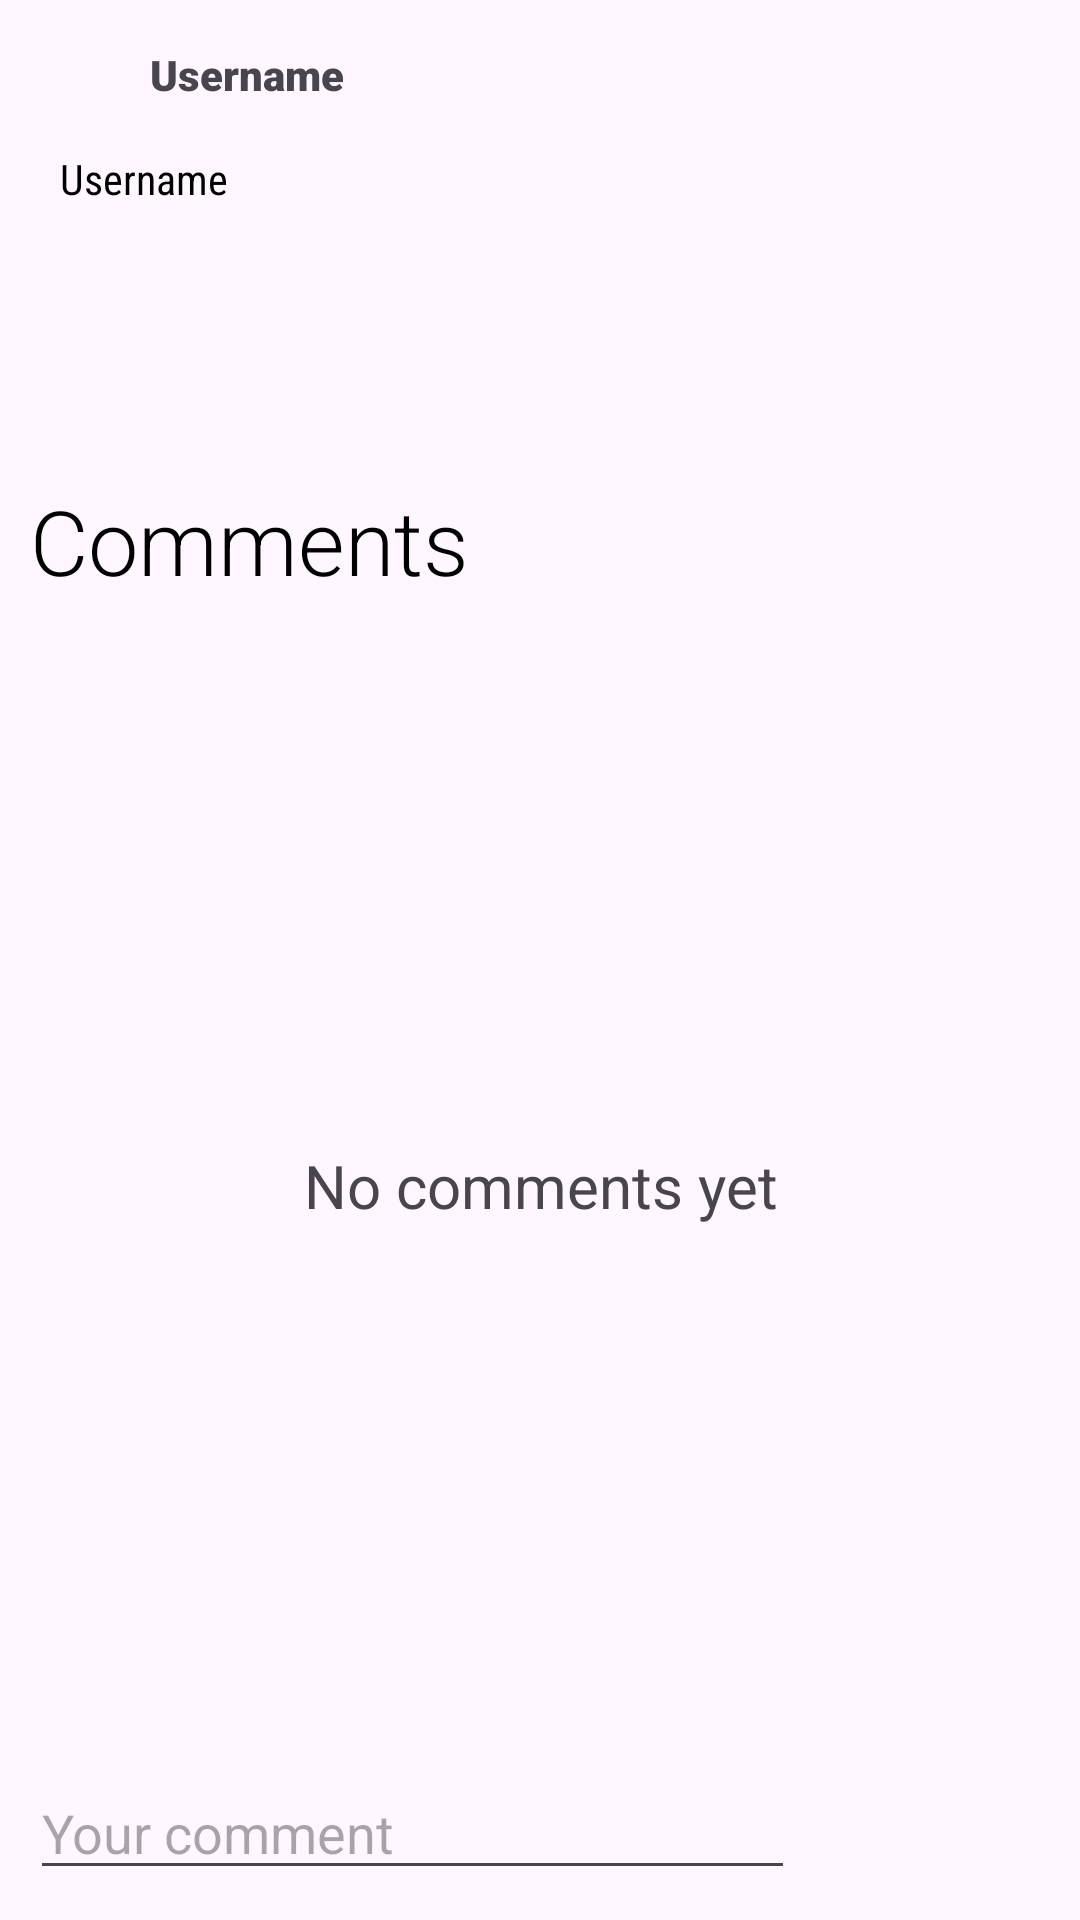

This screen was rendered from an Android layout file. Write that file and the resources it references.
<!-- AndroidManifest.xml: application theme Theme.Design.Light.NoActionBar -->
<!-- res/layout/fragment_comment.xml -->
<?xml version="1.0" encoding="utf-8"?>
<FrameLayout xmlns:android="http://schemas.android.com/apk/res/android"
    xmlns:tools="http://schemas.android.com/tools"
    android:layout_width="match_parent"
    android:layout_height="match_parent"
    tools:context=".CommentFragment">

    <RelativeLayout
        android:layout_margin="10dp"
        android:layout_width="match_parent"
        android:layout_height="match_parent">

        <ImageView
            android:id="@+id/userPhoto"
            android:src="@drawable/baseline_person_24"
            android:layout_width="30dp"
            android:layout_height="30dp"/>

        <TextView
            android:layout_marginLeft="10dp"
            android:gravity="center"
            android:layout_toEndOf="@id/userPhoto"
            android:layout_alignTop="@id/userPhoto"
            android:layout_alignBottom="@+id/userPhoto"
            android:id="@+id/userName"
            android:layout_width="wrap_content"
            android:layout_height="wrap_content"
            android:fontFamily="sans-serif-black"
            android:text="Username" />

        <TextView
            android:textColor="@color/black"
            android:id="@+id/userPost"
            android:layout_width="match_parent"
            android:layout_height="100dp"
            android:layout_below="@+id/userName"
            android:layout_margin="10dp"
            android:fontFamily="sans-serif-condensed"
            android:lines="3"
            android:text="Username" />

        <TextView
            android:id="@+id/txt_comment"
            android:layout_width="wrap_content"
            android:layout_height="wrap_content"
            android:layout_below="@+id/userPost"
            android:fontFamily="sans-serif-light"
            android:text="Comments"
            android:textColor="@color/black"
            android:textSize="30dp" />

        <TextView
            android:text="No comments yet"
            android:id="@+id/txt_noComments"
            android:gravity="center"
            android:textSize="20dp"
            android:layout_width="match_parent"
            android:layout_height="match_parent"
            android:layout_above="@+id/LL_commentBox"
            android:layout_below="@+id/txt_comment"/>

        <androidx.recyclerview.widget.RecyclerView
            android:visibility="gone"
            android:layout_marginTop="10dp"
            android:layout_below="@+id/txt_comment"
            android:id="@+id/RV_comments"
            android:layout_width="match_parent"
            android:layout_above="@+id/LL_commentBox"
            android:layout_height="wrap_content"/>


        <LinearLayout
            android:id="@+id/LL_commentBox"
            android:layout_alignParentBottom="true"
            android:orientation="horizontal"
            android:layout_width="match_parent"
            android:layout_height="40dp">

            <EditText
                android:id="@+id/edt_comment"
                android:layout_weight="1"
                android:hint="Your comment "
                android:layout_width="match_parent"
                android:layout_height="match_parent"/>

            <ImageView
                android:id="@+id/btn_postComment"
                android:layout_weight="3"
                android:src="@drawable/baseline_arrow_forward_24"
                android:layout_width="match_parent"
                android:layout_height="match_parent"/>

        </LinearLayout>



    </RelativeLayout>

</FrameLayout>
<!-- resources referenced by this layout -->
<resources>
  <style name="Theme.Design.Light.NoActionBar" parent="Base.Theme.Design.Light.NoActionBar" />
  <style name="Base.Theme.Design.Light.NoActionBar" parent="Theme.Material3.DayNight.NoActionBar">
          
          
      </style>
  <!-- not gathered from this repository: default colours our renderer supplied (Android Studio template values) -->
  <color name="black">#FF000000</color>
</resources>
